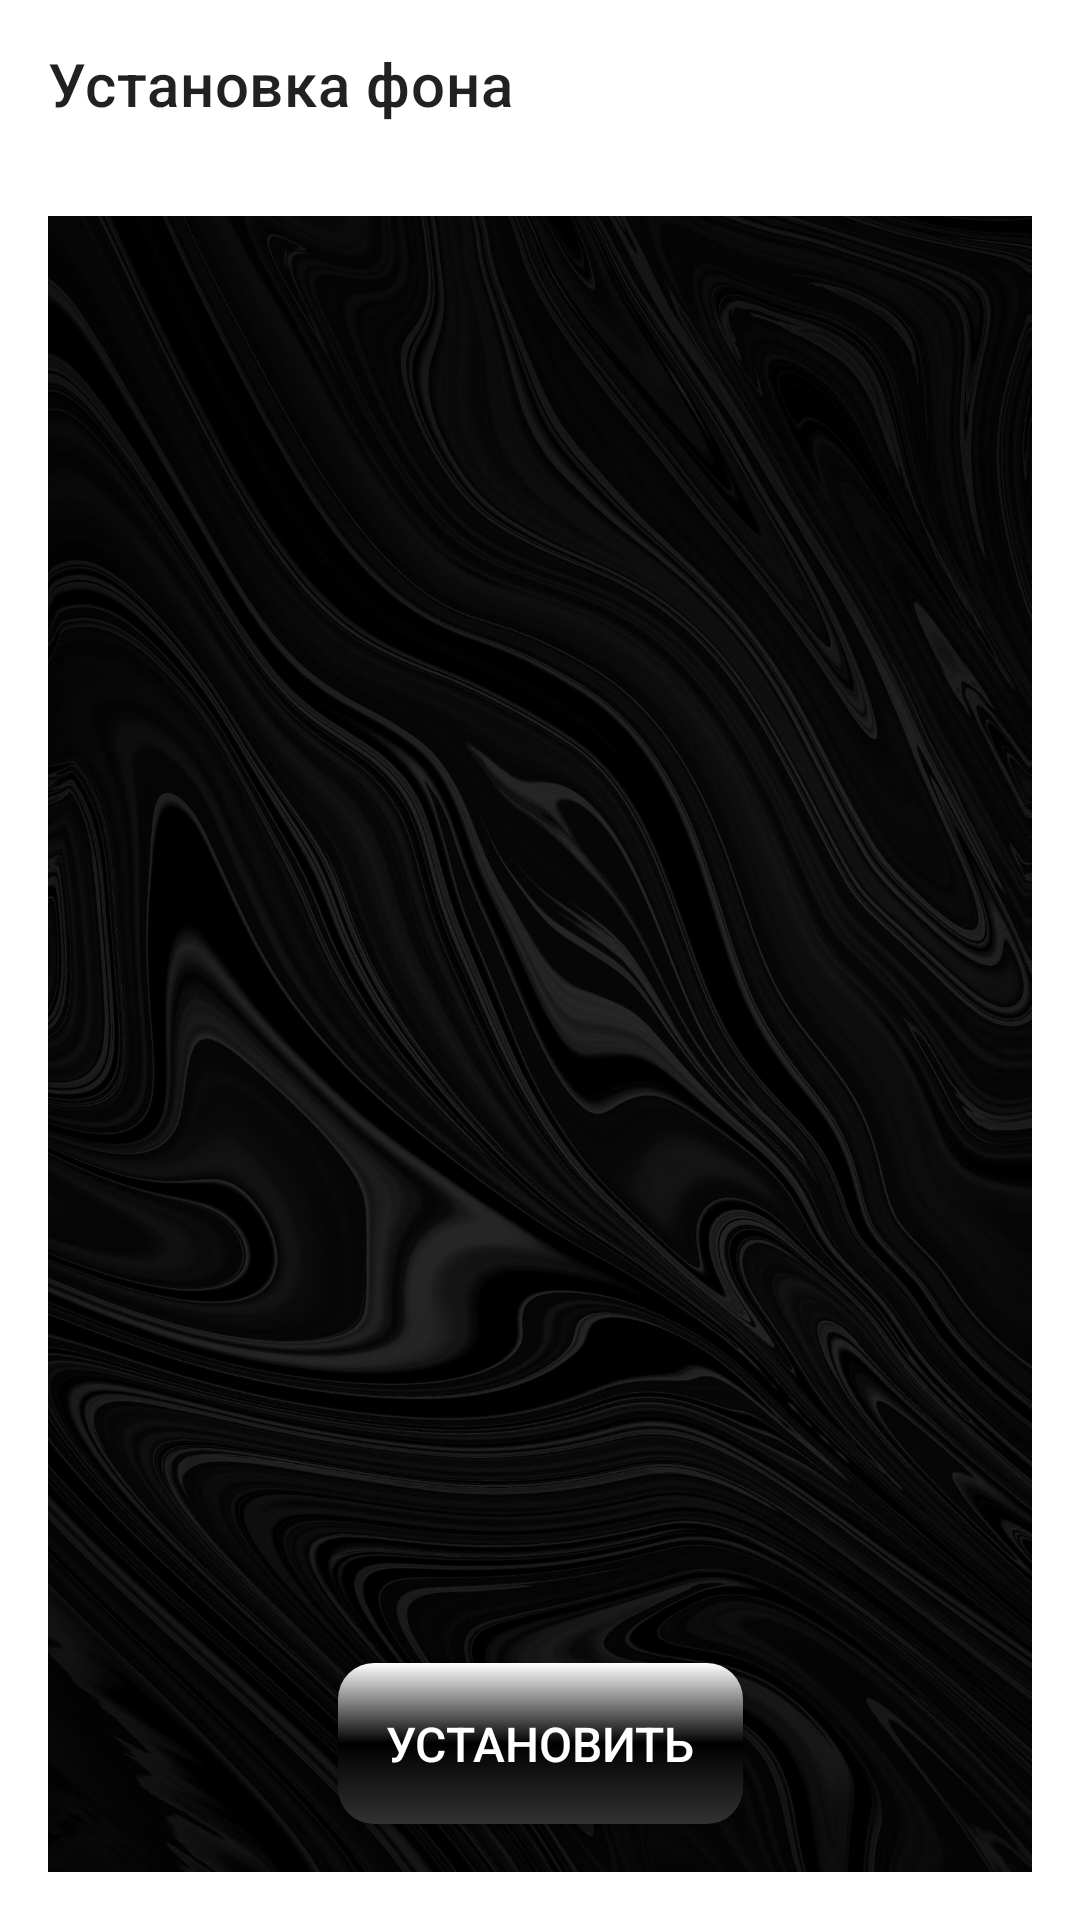

Write the Android layout XML for this screen, with the resource values it uses.
<!-- AndroidManifest.xml: application theme Theme.BlackBeaty2 -->
<!-- res/layout/activity_image.xml -->
<?xml version="1.0" encoding="utf-8"?>
<androidx.constraintlayout.widget.ConstraintLayout xmlns:android="http://schemas.android.com/apk/res/android"
    xmlns:app="http://schemas.android.com/apk/res-auto"
    xmlns:tools="http://schemas.android.com/tools"
    android:layout_width="match_parent"
    android:layout_height="match_parent"
    tools:context=".ui.ImageActivity">

    <androidx.appcompat.widget.Toolbar
        android:id="@+id/toolbar3"
        android:layout_width="match_parent"
        android:layout_height="wrap_content"
        android:background="?attr/toolBarColor"
        android:minHeight="?attr/actionBarSize"
        android:theme="@style/ThemeOverlay.AppCompat"
        app:title="Установка фона"
        app:layout_constraintEnd_toEndOf="parent"
        app:layout_constraintStart_toStartOf="parent"
        app:layout_constraintTop_toTopOf="parent" />

    <ImageView
        android:id="@+id/imageView"
        android:layout_width="0dp"
        android:layout_height="0dp"
        android:scaleType="centerCrop"
        android:layout_margin="16dp"
        app:layout_constraintBottom_toBottomOf="parent"
        app:layout_constraintEnd_toEndOf="parent"
        app:layout_constraintStart_toStartOf="parent"
        app:layout_constraintTop_toBottomOf="@+id/toolbar3"
        app:srcCompat="@drawable/fon1" />

    <androidx.appcompat.widget.AppCompatButton
        android:id="@+id/setFonBtn"
        android:layout_width="wrap_content"
        android:layout_height="wrap_content"
        android:layout_marginBottom="32dp"
        android:background="@drawable/button_bg"
        android:text="Установить"
        android:textColor="@color/white"
        android:textSize="16sp"
        android:padding="16dp"
        app:layout_constraintBottom_toBottomOf="parent"
        app:layout_constraintEnd_toEndOf="parent"
        app:layout_constraintStart_toStartOf="parent" />
</androidx.constraintlayout.widget.ConstraintLayout>
<!-- resources referenced by this layout -->
<resources>
  <color name="white">#FFFFFFFF</color>
  <!-- drawable button_bg (drawable) -->
  <?xml version="1.0" encoding="utf-8"?>
  <shape xmlns:android="http://schemas.android.com/apk/res/android"
      android:shape="rectangle">
  
      <gradient
          android:startColor="#323232"
          android:endColor="#FFFFFF"
          android:centerColor="#000000"
          android:angle="90"/>
  
      <corners android:radius="12dp"/>
  
  </shape>
  <!-- drawable fon1: jpg bitmap (drawable, 577642 bytes) -->
  <style name="Theme.BlackBeaty2" parent="Theme.MaterialComponents.DayNight.NoActionBar">
          
          <item name="colorPrimary">@color/purple_500</item>
          <item name="colorPrimaryVariant">@color/purple_700</item>
          <item name="colorOnPrimary">@color/white</item>
          
          <item name="colorSecondary">@color/teal_200</item>
          <item name="colorSecondaryVariant">@color/teal_700</item>
          <item name="colorOnSecondary">@color/black</item>
          
          <item name="android:statusBarColor">#070707</item>
          
      </style>
  <color name="purple_500">#FF6200EE</color>
  <color name="purple_700">#FF3700B3</color>
  <color name="teal_200">#FF03DAC5</color>
  <color name="teal_700">#FF018786</color>
  <color name="black">#FF000000</color>
</resources>
